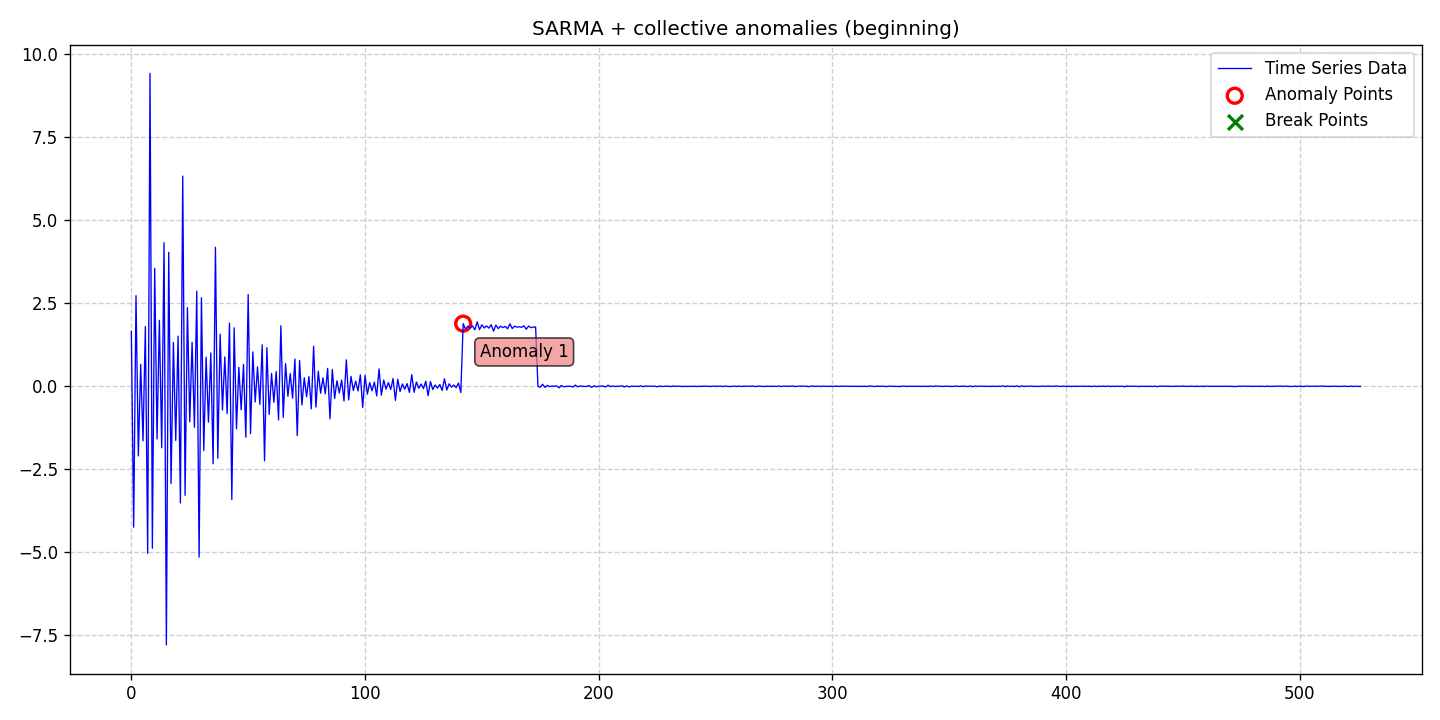

The data file committed next to this chart (first rows):
date, data, stationary, det_lin_up, det_lin_down, det_quad, det_cubic, det_exp, det_damped, stoc_trend, volatility, single_seas, multiple_seas, point_anom_single, point_anom_multi, collect_anom, context_anom, mean_shift, var_shift, trend_shift, point_anom_count, point_anom_location, point_anom_point, collect_anom_count
2020-01-01, 1.655, 0, 0, 0, 0, 0, 0, 0, 0, 0, 1, 0, 0, 0, 1, 0, 0, 0, 0, 0, none, , 1
2020-01-02, -4.245, 0, 0, 0, 0, 0, 0, 0, 0, 0, 1, 0, 0, 0, 1, 0, 0, 0, 0, 0, none, , 1
2020-01-03, 2.732, 0, 0, 0, 0, 0, 0, 0, 0, 0, 1, 0, 0, 0, 1, 0, 0, 0, 0, 0, none, , 1
2020-01-04, -2.098, 0, 0, 0, 0, 0, 0, 0, 0, 0, 1, 0, 0, 0, 1, 0, 0, 0, 0, 0, none, , 1
2020-01-05, 0.6599, 0, 0, 0, 0, 0, 0, 0, 0, 0, 1, 0, 0, 0, 1, 0, 0, 0, 0, 0, none, , 1
2020-01-06, -1.643, 0, 0, 0, 0, 0, 0, 0, 0, 0, 1, 0, 0, 0, 1, 0, 0, 0, 0, 0, none, , 1
2020-01-07, 1.799, 0, 0, 0, 0, 0, 0, 0, 0, 0, 1, 0, 0, 0, 1, 0, 0, 0, 0, 0, none, , 1
2020-01-08, -5.034, 0, 0, 0, 0, 0, 0, 0, 0, 0, 1, 0, 0, 0, 1, 0, 0, 0, 0, 0, none, , 1
2020-01-09, 9.43, 0, 0, 0, 0, 0, 0, 0, 0, 0, 1, 0, 0, 0, 1, 0, 0, 0, 0, 0, none, , 1
2020-01-10, -4.879, 0, 0, 0, 0, 0, 0, 0, 0, 0, 1, 0, 0, 0, 1, 0, 0, 0, 0, 0, none, , 1
2020-01-11, 3.552, 0, 0, 0, 0, 0, 0, 0, 0, 0, 1, 0, 0, 0, 1, 0, 0, 0, 0, 0, none, , 1
2020-01-12, -1.587, 0, 0, 0, 0, 0, 0, 0, 0, 0, 1, 0, 0, 0, 1, 0, 0, 0, 0, 0, none, , 1
2020-01-13, 1.988, 0, 0, 0, 0, 0, 0, 0, 0, 0, 1, 0, 0, 0, 1, 0, 0, 0, 0, 0, none, , 1
2020-01-14, -1.853, 0, 0, 0, 0, 0, 0, 0, 0, 0, 1, 0, 0, 0, 1, 0, 0, 0, 0, 0, none, , 1
2020-01-15, 4.33, 0, 0, 0, 0, 0, 0, 0, 0, 0, 1, 0, 0, 0, 1, 0, 0, 0, 0, 0, none, , 1
2020-01-16, -7.795, 0, 0, 0, 0, 0, 0, 0, 0, 0, 1, 0, 0, 0, 1, 0, 0, 0, 0, 0, none, , 1
2020-01-17, 4.039, 0, 0, 0, 0, 0, 0, 0, 0, 0, 1, 0, 0, 0, 1, 0, 0, 0, 0, 0, none, , 1
2020-01-18, -2.928, 0, 0, 0, 0, 0, 0, 0, 0, 0, 1, 0, 0, 0, 1, 0, 0, 0, 0, 0, none, , 1
2020-01-19, 1.321, 0, 0, 0, 0, 0, 0, 0, 0, 0, 1, 0, 0, 0, 1, 0, 0, 0, 0, 0, none, , 1
2020-01-20, -1.631, 0, 0, 0, 0, 0, 0, 0, 0, 0, 1, 0, 0, 0, 1, 0, 0, 0, 0, 0, none, , 1
2020-01-21, 1.513, 0, 0, 0, 0, 0, 0, 0, 0, 0, 1, 0, 0, 0, 1, 0, 0, 0, 0, 0, none, , 1
2020-01-22, -3.517, 0, 0, 0, 0, 0, 0, 0, 0, 0, 1, 0, 0, 0, 1, 0, 0, 0, 0, 0, none, , 1
2020-01-23, 6.335, 0, 0, 0, 0, 0, 0, 0, 0, 0, 1, 0, 0, 0, 1, 0, 0, 0, 0, 0, none, , 1
2020-01-24, -3.285, 0, 0, 0, 0, 0, 0, 0, 0, 0, 1, 0, 0, 0, 1, 0, 0, 0, 0, 0, none, , 1
2020-01-25, 2.371, 0, 0, 0, 0, 0, 0, 0, 0, 0, 1, 0, 0, 0, 1, 0, 0, 0, 0, 0, none, , 1
2020-01-26, -1.068, 0, 0, 0, 0, 0, 0, 0, 0, 0, 1, 0, 0, 0, 1, 0, 0, 0, 0, 0, none, , 1
2020-01-27, 1.325, 0, 0, 0, 0, 0, 0, 0, 0, 0, 1, 0, 0, 0, 1, 0, 0, 0, 0, 0, none, , 1
2020-01-28, -1.234, 0, 0, 0, 0, 0, 0, 0, 0, 0, 1, 0, 0, 0, 1, 0, 0, 0, 0, 0, none, , 1
2020-01-29, 2.866, 0, 0, 0, 0, 0, 0, 0, 0, 0, 1, 0, 0, 0, 1, 0, 0, 0, 0, 0, none, , 1
2020-01-30, -5.147, 0, 0, 0, 0, 0, 0, 0, 0, 0, 1, 0, 0, 0, 1, 0, 0, 0, 0, 0, none, , 1
2020-01-31, 2.669, 0, 0, 0, 0, 0, 0, 0, 0, 0, 1, 0, 0, 0, 1, 0, 0, 0, 0, 0, none, , 1
2020-02-01, -1.934, 0, 0, 0, 0, 0, 0, 0, 0, 0, 1, 0, 0, 0, 1, 0, 0, 0, 0, 0, none, , 1
2020-02-02, 0.8779, 0, 0, 0, 0, 0, 0, 0, 0, 0, 1, 0, 0, 0, 1, 0, 0, 0, 0, 0, none, , 1
2020-02-03, -1.081, 0, 0, 0, 0, 0, 0, 0, 0, 0, 1, 0, 0, 0, 1, 0, 0, 0, 0, 0, none, , 1
2020-02-04, 1.003, 0, 0, 0, 0, 0, 0, 0, 0, 0, 1, 0, 0, 0, 1, 0, 0, 0, 0, 0, none, , 1
2020-02-05, -2.336, 0, 0, 0, 0, 0, 0, 0, 0, 0, 1, 0, 0, 0, 1, 0, 0, 0, 0, 0, none, , 1
2020-02-06, 4.191, 0, 0, 0, 0, 0, 0, 0, 0, 0, 1, 0, 0, 0, 1, 0, 0, 0, 0, 0, none, , 1
2020-02-07, -2.169, 0, 0, 0, 0, 0, 0, 0, 0, 0, 1, 0, 0, 0, 1, 0, 0, 0, 0, 0, none, , 1
2020-02-08, 1.569, 0, 0, 0, 0, 0, 0, 0, 0, 0, 1, 0, 0, 0, 1, 0, 0, 0, 0, 0, none, , 1
2020-02-09, -0.7146, 0, 0, 0, 0, 0, 0, 0, 0, 0, 1, 0, 0, 0, 1, 0, 0, 0, 0, 0, none, , 1
2020-02-10, 0.8839, 0, 0, 0, 0, 0, 0, 0, 0, 0, 1, 0, 0, 0, 1, 0, 0, 0, 0, 0, none, , 1
2020-02-11, -0.8208, 0, 0, 0, 0, 0, 0, 0, 0, 0, 1, 0, 0, 0, 1, 0, 0, 0, 0, 0, none, , 1
2020-02-12, 1.905, 0, 0, 0, 0, 0, 0, 0, 0, 0, 1, 0, 0, 0, 1, 0, 0, 0, 0, 0, none, , 1
2020-02-13, -3.409, 0, 0, 0, 0, 0, 0, 0, 0, 0, 1, 0, 0, 0, 1, 0, 0, 0, 0, 0, none, , 1
2020-02-14, 1.763, 0, 0, 0, 0, 0, 0, 0, 0, 0, 1, 0, 0, 0, 1, 0, 0, 0, 0, 0, none, , 1
2020-02-15, -1.281, 0, 0, 0, 0, 0, 0, 0, 0, 0, 1, 0, 0, 0, 1, 0, 0, 0, 0, 0, none, , 1
2020-02-16, 0.5703, 0, 0, 0, 0, 0, 0, 0, 0, 0, 1, 0, 0, 0, 1, 0, 0, 0, 0, 0, none, , 1
2020-02-17, -0.7086, 0, 0, 0, 0, 0, 0, 0, 0, 0, 1, 0, 0, 0, 1, 0, 0, 0, 0, 0, none, , 1
2020-02-18, 0.6588, 0, 0, 0, 0, 0, 0, 0, 0, 0, 1, 0, 0, 0, 1, 0, 0, 0, 0, 0, none, , 1
2020-02-19, -1.533, 0, 0, 0, 0, 0, 0, 0, 0, 0, 1, 0, 0, 0, 1, 0, 0, 0, 0, 0, none, , 1
2020-02-20, 2.762, 0, 0, 0, 0, 0, 0, 0, 0, 0, 1, 0, 0, 0, 1, 0, 0, 0, 0, 0, none, , 1
2020-02-21, -1.429, 0, 0, 0, 0, 0, 0, 0, 0, 0, 1, 0, 0, 0, 1, 0, 0, 0, 0, 0, none, , 1
2020-02-22, 1.036, 0, 0, 0, 0, 0, 0, 0, 0, 0, 1, 0, 0, 0, 1, 0, 0, 0, 0, 0, none, , 1
2020-02-23, -0.472, 0, 0, 0, 0, 0, 0, 0, 0, 0, 1, 0, 0, 0, 1, 0, 0, 0, 0, 0, none, , 1
2020-02-24, 0.5862, 0, 0, 0, 0, 0, 0, 0, 0, 0, 1, 0, 0, 0, 1, 0, 0, 0, 0, 0, none, , 1
2020-02-25, -0.5453, 0, 0, 0, 0, 0, 0, 0, 0, 0, 1, 0, 0, 0, 1, 0, 0, 0, 0, 0, none, , 1
2020-02-26, 1.249, 0, 0, 0, 0, 0, 0, 0, 0, 0, 1, 0, 0, 0, 1, 0, 0, 0, 0, 0, none, , 1
2020-02-27, -2.245, 0, 0, 0, 0, 0, 0, 0, 0, 0, 1, 0, 0, 0, 1, 0, 0, 0, 0, 0, none, , 1
2020-02-28, 1.164, 0, 0, 0, 0, 0, 0, 0, 0, 0, 1, 0, 0, 0, 1, 0, 0, 0, 0, 0, none, , 1
2020-02-29, -0.8458, 0, 0, 0, 0, 0, 0, 0, 0, 0, 1, 0, 0, 0, 1, 0, 0, 0, 0, 0, none, , 1
... 467 more rows
